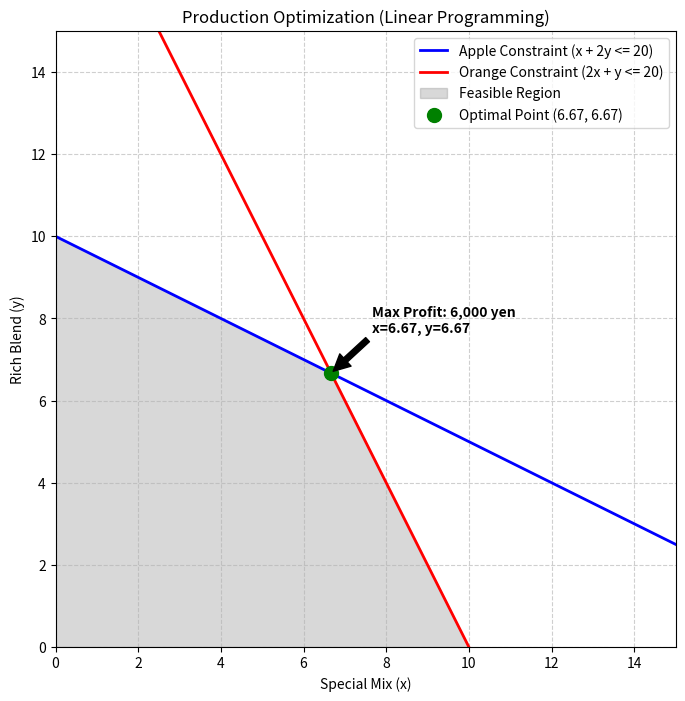

Here is the Python script that generated this plot:
import matplotlib.pyplot as plt
import numpy as np

# 1. データの準備
x = np.linspace(0, 20, 400)

# 制約条件の式を y = ... の形に変形
# リンゴ: x + 2y <= 20  => y <= (20 - x) / 2
y1 = (20 - x) / 2
# オレンジ: 2x + y <= 20  => y <= 20 - 2*x
y2 = 20 - 2*x

# 2. グラフの描画設定
plt.figure(figsize=(8, 8))
plt.xlim(0, 15)
plt.ylim(0, 15)
plt.xlabel('Special Mix (x)')
plt.ylabel('Rich Blend (y)')
plt.title('Production Optimization (Linear Programming)')

# 3. 制約線のプロット
plt.plot(x, y1, label='Apple Constraint (x + 2y <= 20)', color='blue', lw=2)
plt.plot(x, y2, label='Orange Constraint (2x + y <= 20)', color='red', lw=2)

# 4. 実行可能領域（Feasible Region）の塗りつぶし
# y1, y2, および 0 のうち、最も小さい値をとる範囲を塗る
y3 = np.minimum(y1, y2)
plt.fill_between(x, 0, y3, where=(y3>=0), color='gray', alpha=0.3, label='Feasible Region')

# 5. 最適解 (20/3, 20/3) のプロット
opt_x, opt_y = 20/3, 20/3
plt.plot(opt_x, opt_y, 'go', markersize=10, label=f'Optimal Point ({opt_x:.2f}, {opt_y:.2f})')

# 6. 仕上げ
plt.annotate(f'Max Profit: 6,000 yen\nx={opt_x:.2f}, y={opt_y:.2f}', 
             xy=(opt_x, opt_y), xytext=(opt_x+1, opt_y+1),
             arrowprops=dict(facecolor='black', shrink=0.05),
             fontsize=10, fontweight='bold')

plt.grid(True, linestyle='--', alpha=0.6)
plt.legend()
plt.show()